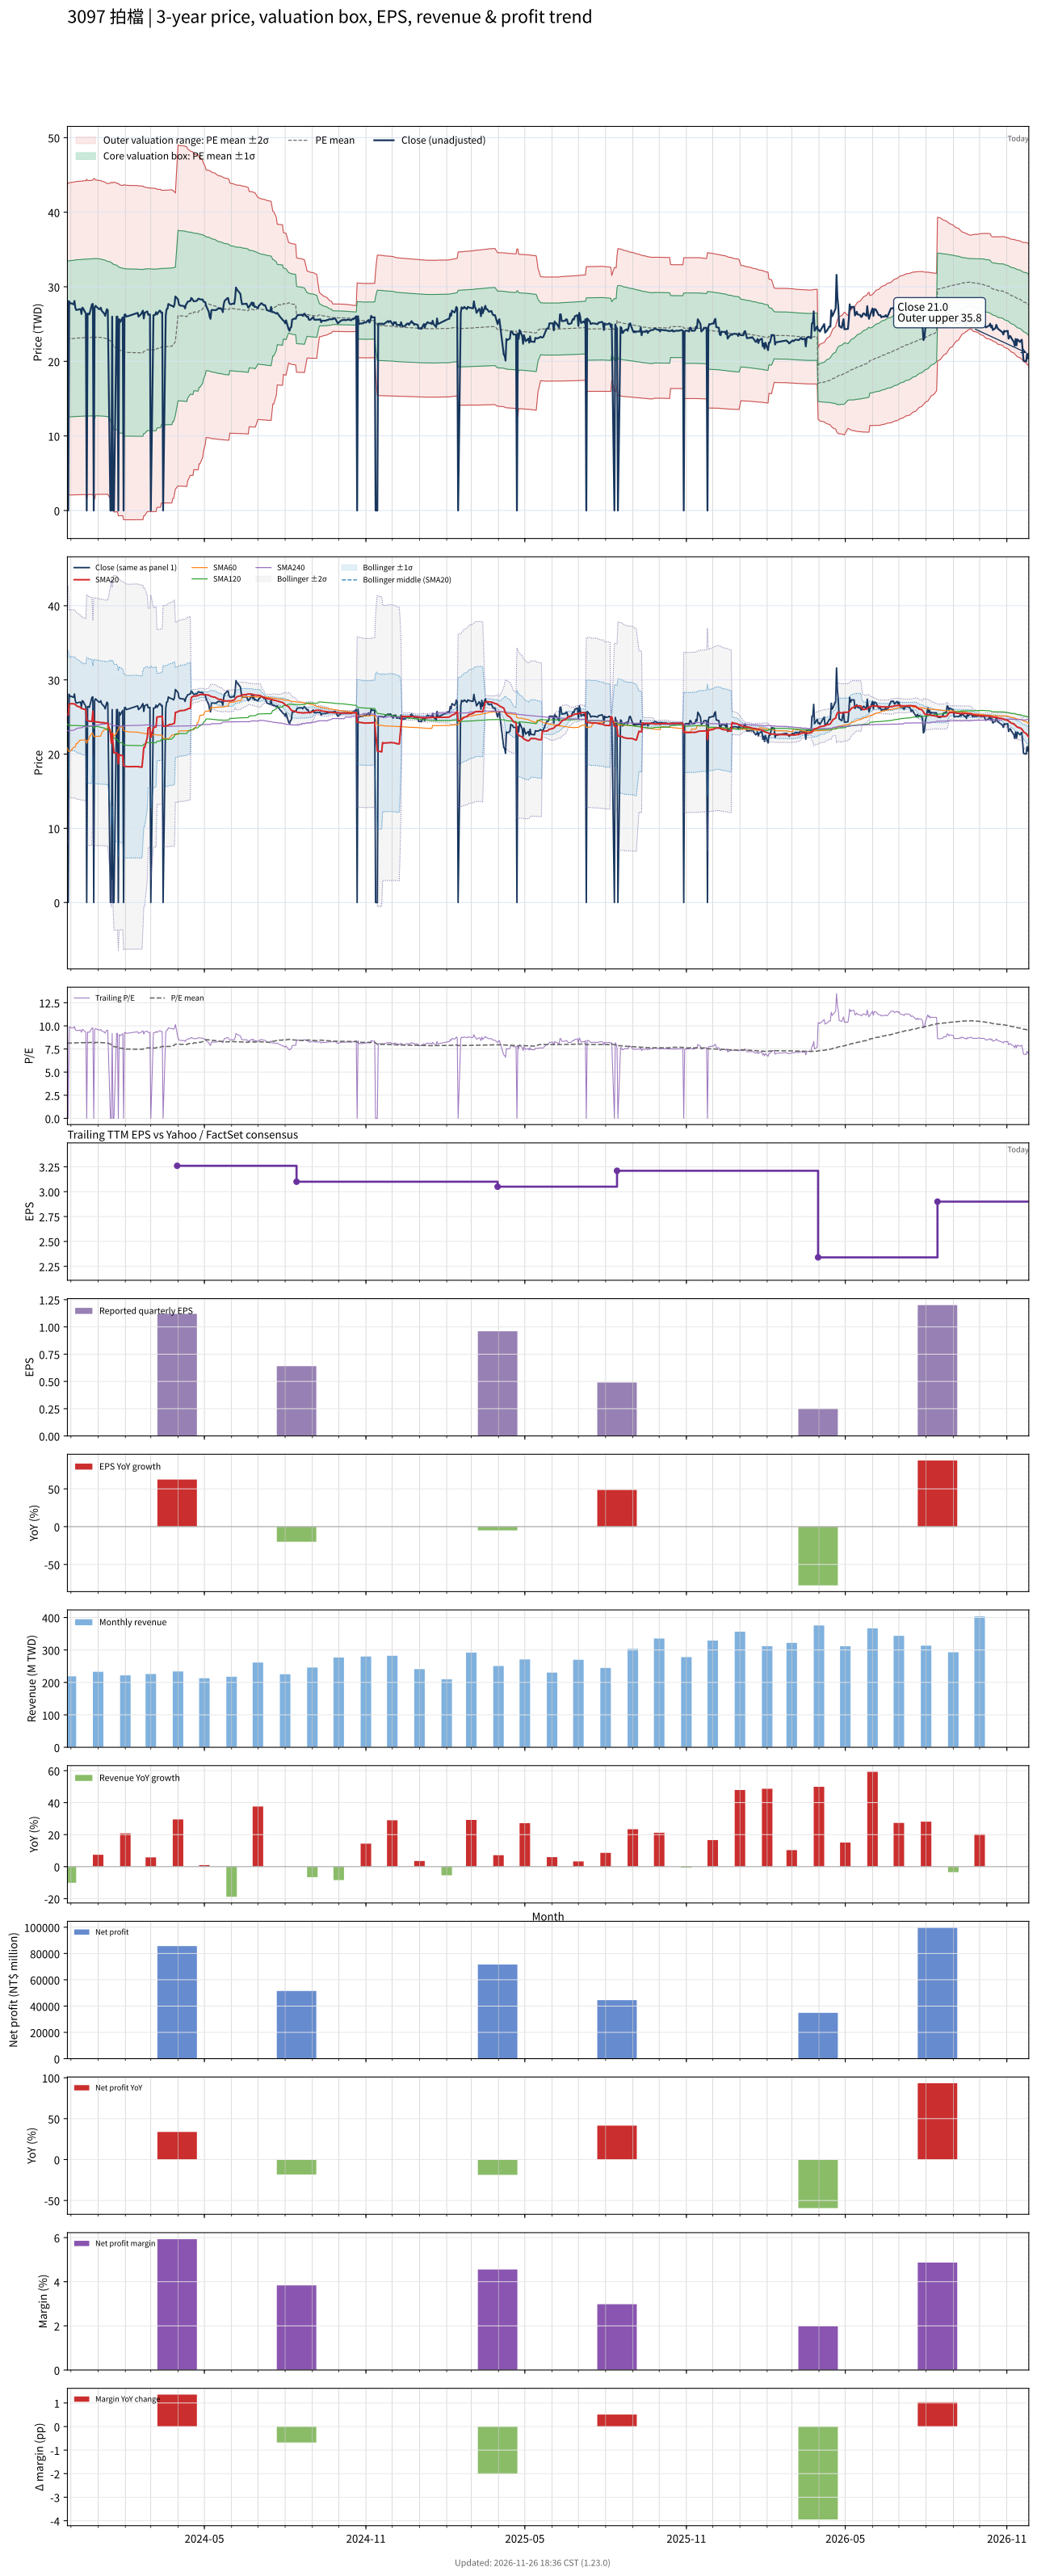

Values plotted in this chart, from the file beside it:
# chart-version: skill-stock-dynamic-val…
date, close, available_date, period_end, eps, ttm_eps, pe, pe_mean, pe_std, price_m2, price_m1, price_mean, price_p1, price_p2, forward_eps, forward_pe, forward_pe_mean, forward_pe_std, forward_price_m2, forward_price_m1, forward_price_mean, forward_price_p1, forward_price_p2, sma20
2023-11-27, 28.1, 2023-08-14, 2023-06-30, 0.33, 2.83, 9.929, 8.202, 3.621, 2.719, 12.96, 23.21, 33.46, 43.7, , , , , , , , , , 25.29
2023-11-28, 0.000000, 2023-08-14, 2023-06-30, 0.33, 2.83, 0.000000, 8.126, 3.696, 2.077, 12.54, 23, 33.46, 43.92, , , , , , , , , , 25.29
2023-11-29, 28.05, 2023-08-14, 2023-06-30, 0.33, 2.83, 9.912, 8.132, 3.698, 2.08, 12.55, 23.01, 33.48, 43.94, , , , , , , , , , 26.69
2023-11-30, 27.75, 2023-08-14, 2023-06-30, 0.33, 2.83, 9.806, 8.136, 3.7, 2.083, 12.55, 23.02, 33.5, 43.97, , , , , , , , , , 26.77
2023-12-01, 27.8, 2023-08-14, 2023-06-30, 0.33, 2.83, 9.823, 8.142, 3.702, 2.087, 12.56, 23.04, 33.52, 44, , , , , , , , , , 26.79
2023-12-04, 27.65, 2023-08-14, 2023-06-30, 0.33, 2.83, 9.77, 8.147, 3.704, 2.092, 12.57, 23.06, 33.54, 44.02, , , , , , , , , , 26.77
2023-12-05, 28.1, 2023-08-14, 2023-06-30, 0.33, 2.83, 9.929, 8.157, 3.707, 2.1, 12.59, 23.08, 33.57, 44.07, , , , , , , , , , 26.77
2023-12-06, 27.2, 2023-08-14, 2023-06-30, 0.33, 2.83, 9.611, 8.162, 3.709, 2.106, 12.6, 23.1, 33.59, 44.09, , , , , , , , , , 26.69
2023-12-07, 26.9, 2023-08-14, 2023-06-30, 0.33, 2.83, 9.505, 8.167, 3.71, 2.112, 12.61, 23.11, 33.61, 44.11, , , , , , , , , , 26.58
2023-12-08, 26.9, 2023-08-14, 2023-06-30, 0.33, 2.83, 9.505, 8.17, 3.711, 2.115, 12.62, 23.12, 33.62, 44.13, , , , , , , , , , 26.46
2023-12-11, 27, 2023-08-14, 2023-06-30, 0.33, 2.83, 9.541, 8.173, 3.712, 2.118, 12.62, 23.13, 33.63, 44.14, , , , , , , , , , 26.36
2023-12-12, 27, 2023-08-14, 2023-06-30, 0.33, 2.83, 9.541, 8.176, 3.713, 2.121, 12.63, 23.14, 33.65, 44.15, , , , , , , , , , 26.28
2023-12-13, 26.35, 2023-08-14, 2023-06-30, 0.33, 2.83, 9.311, 8.178, 3.714, 2.124, 12.63, 23.14, 33.65, 44.16, , , , , , , , , , 26.13
2023-12-14, 27.2, 2023-08-14, 2023-06-30, 0.33, 2.83, 9.611, 8.183, 3.715, 2.13, 12.64, 23.16, 33.67, 44.19, , , , , , , , , , 26.14
2023-12-15, 27.1, 2023-08-14, 2023-06-30, 0.33, 2.83, 9.576, 8.188, 3.717, 2.136, 12.65, 23.17, 33.69, 44.21, , , , , , , , , , 26.08
2023-12-18, 26.4, 2023-08-14, 2023-06-30, 0.33, 2.83, 9.329, 8.191, 3.718, 2.14, 12.66, 23.18, 33.7, 44.22, , , , , , , , , , 25.99
2023-12-19, 0.000000, 2023-08-14, 2023-06-30, 0.33, 2.83, 0.000000, 8.116, 3.791, 1.511, 12.24, 22.97, 33.7, 44.43, , , , , , , , , , 24.61
2023-12-20, 26.4, 2023-08-14, 2023-06-30, 0.33, 2.83, 9.329, 8.194, 3.718, 2.143, 12.67, 23.19, 33.71, 44.23, , , , , , , , , , 24.55
2023-12-21, 26.4, 2023-08-14, 2023-06-30, 0.33, 2.83, 9.329, 8.195, 3.719, 2.145, 12.67, 23.19, 33.72, 44.24, , , , , , , , , , 24.5
2023-12-22, 26.3, 2023-08-14, 2023-06-30, 0.33, 2.83, 9.293, 8.197, 3.719, 2.148, 12.67, 23.2, 33.72, 44.25, , , , , , , , , , 24.43
2023-12-25, 27.65, 2023-08-14, 2023-06-30, 0.33, 2.83, 9.77, 8.204, 3.721, 2.155, 12.69, 23.22, 33.75, 44.28, , , , , , , , , , 24.41
2023-12-26, 27.7, 2023-08-14, 2023-06-30, 0.33, 2.83, 9.788, 8.21, 3.723, 2.161, 12.7, 23.23, 33.77, 44.31, , , , , , , , , , 25.79
2023-12-27, 0.000000, 2023-08-14, 2023-06-30, 0.33, 2.83, 0.000000, 8.131, 3.796, 1.526, 12.27, 23.01, 33.76, 44.5, , , , , , , , , , 24.39
2023-12-28, 27.2, 2023-08-14, 2023-06-30, 0.33, 2.83, 9.611, 8.133, 3.797, 1.527, 12.27, 23.02, 33.76, 44.5, , , , , , , , , , 24.36
2023-12-29, 27.45, 2023-08-14, 2023-06-30, 0.33, 2.83, 9.7, 8.214, 3.725, 2.163, 12.7, 23.24, 33.78, 44.33, , , , , , , , , , 24.34
2024-01-02, 27, 2023-08-14, 2023-06-30, 0.33, 2.83, 9.541, 8.204, 3.72, 2.164, 12.69, 23.22, 33.74, 44.27, , , , , , , , , , 24.31
2024-01-03, 27, 2023-08-14, 2023-06-30, 0.33, 2.83, 9.541, 8.2, 3.718, 2.162, 12.68, 23.2, 33.73, 44.25, , , , , , , , , , 24.26
2024-01-04, 27.2, 2023-08-14, 2023-06-30, 0.33, 2.83, 9.611, 8.198, 3.717, 2.162, 12.68, 23.2, 33.72, 44.24, , , , , , , , , , 24.26
2024-01-05, 26.8, 2023-08-14, 2023-06-30, 0.33, 2.83, 9.47, 8.186, 3.711, 2.164, 12.67, 23.17, 33.67, 44.17, , , , , , , , , , 24.25
2024-01-08, 26.4, 2023-08-14, 2023-06-30, 0.33, 2.83, 9.329, 8.171, 3.703, 2.169, 12.65, 23.13, 33.6, 44.08, , , , , , , , , , 24.23
2024-01-09, 26.1, 2023-08-14, 2023-06-30, 0.33, 2.83, 9.223, 8.159, 3.696, 2.169, 12.63, 23.09, 33.55, 44.01, , , , , , , , , , 24.18
2024-01-10, 26.6, 2023-08-14, 2023-06-30, 0.33, 2.83, 9.399, 8.147, 3.69, 2.171, 12.61, 23.06, 33.5, 43.94, , , , , , , , , , 24.16
2024-01-11, 27, 2023-08-14, 2023-06-30, 0.33, 2.83, 9.541, 8.135, 3.683, 2.176, 12.6, 23.02, 33.44, 43.87, , , , , , , , , , 24.2
2024-01-12, 26.85, 2023-08-14, 2023-06-30, 0.33, 2.83, 9.488, 8.126, 3.678, 2.177, 12.59, 23, 33.4, 43.81, , , , , , , , , , 24.18
2024-01-15, 0.000000, 2023-08-14, 2023-06-30, 0.33, 2.83, 0.000000, 8.036, 3.744, 1.552, 12.15, 22.74, 33.34, 43.93, , , , , , , , , , 22.82
2024-01-16, 0.000000, 2023-08-14, 2023-06-30, 0.33, 2.83, 0.000000, 7.944, 3.805, 0.9473, 11.71, 22.48, 33.25, 44.01, , , , , , , , , , 21.5
2024-01-17, 26, 2023-08-14, 2023-06-30, 0.33, 2.83, 9.187, 7.928, 3.796, 0.9541, 11.7, 22.44, 33.18, 43.92, , , , , , , , , , 22.8
2024-01-18, 0.000000, 2023-08-14, 2023-06-30, 0.33, 2.83, 0.000000, 7.837, 3.854, 0.368, 11.27, 22.18, 33.08, 43.99, , , , , , , , , , 21.48
2024-01-19, 0.000000, 2023-08-14, 2023-06-30, 0.33, 2.83, 0.000000, 7.745, 3.908, -0.1991, 10.86, 21.92, 32.98, 44.03, , , , , , , , , , 20.16
2024-01-22, 26, 2023-08-14, 2023-06-30, 0.33, 2.83, 9.187, 7.729, 3.898, -0.188, 10.84, 21.87, 32.9, 43.93, , , , , , , , , , 20.15
2024-01-23, 26, 2023-08-14, 2023-06-30, 0.33, 2.83, 9.187, 7.712, 3.887, -0.1755, 10.83, 21.83, 32.83, 43.83, , , , , , , , , , 20.07
2024-01-24, 0.000000, 2023-08-14, 2023-06-30, 0.33, 2.83, 0.000000, 7.619, 3.937, -0.7217, 10.42, 21.56, 32.71, 43.85, , , , , , , , , , 18.68
2024-01-25, 25.65, 2023-08-14, 2023-06-30, 0.33, 2.83, 9.064, 7.604, 3.928, -0.7117, 10.4, 21.52, 32.63, 43.75, , , , , , , , , , 19.96
2024-01-26, 25.25, 2023-08-14, 2023-06-30, 0.33, 2.83, 8.922, 7.587, 3.918, -0.7026, 10.38, 21.47, 32.56, 43.65, , , , , , , , , , 19.86
2024-01-29, 25.9, 2023-08-14, 2023-06-30, 0.33, 2.83, 9.152, 7.577, 3.912, -0.6985, 10.37, 21.44, 32.51, 43.58, , , , , , , , , , 19.79
2024-01-30, 0.000000, 2023-08-14, 2023-06-30, 0.33, 2.83, 0.000000, 7.495, 3.967, -1.242, 9.985, 21.21, 32.44, 43.66, , , , , , , , , , 18.44
2024-01-31, 26.25, 2023-08-14, 2023-06-30, 0.33, 2.83, 9.276, 7.494, 3.966, -1.242, 9.983, 21.21, 32.43, 43.66, , , , , , , , , , 18.4
2024-02-01, 26.3, 2023-08-14, 2023-06-30, 0.33, 2.83, 9.293, 7.492, 3.966, -1.242, 9.981, 21.2, 32.43, 43.65, , , , , , , , , , 18.36
2024-02-02, 26, 2023-08-14, 2023-06-30, 0.33, 2.83, 9.187, 7.487, 3.963, -1.241, 9.973, 21.19, 32.4, 43.62, , , , , , , , , , 18.32
2024-02-05, 26.1, 2023-08-14, 2023-06-30, 0.33, 2.83, 9.223, 7.483, 3.961, -1.241, 9.967, 21.18, 32.39, 43.59, , , , , , , , , , 18.3
2024-02-15, 26.5, 2023-08-14, 2023-06-30, 0.33, 2.83, 9.364, 7.478, 3.958, -1.24, 9.962, 21.16, 32.37, 43.57, , , , , , , , , , 18.32
2024-02-16, 26, 2023-08-14, 2023-06-30, 0.33, 2.83, 9.187, 7.472, 3.955, -1.239, 9.954, 21.15, 32.34, 43.53, , , , , , , , , , 18.29
2024-02-19, 26.35, 2023-08-14, 2023-06-30, 0.33, 2.83, 9.311, 7.471, 3.954, -1.239, 9.951, 21.14, 32.33, 43.52, , , , , , , , , , 18.26
2024-02-20, 26.6, 2023-08-14, 2023-06-30, 0.33, 2.83, 9.399, 7.468, 3.953, -1.239, 9.948, 21.14, 32.32, 43.51, , , , , , , , , , 18.25
2024-02-21, 26.8, 2023-08-14, 2023-06-30, 0.33, 2.83, 9.47, 7.467, 3.953, -1.239, 9.947, 21.13, 32.32, 43.5, , , , , , , , , , 19.59
2024-02-22, 25.75, 2023-08-14, 2023-06-30, 0.33, 2.83, 9.099, 7.543, 3.895, -0.6982, 10.32, 21.35, 32.37, 43.39, , , , , , , , , , 20.87
2024-02-23, 26.5, 2023-08-14, 2023-06-30, 0.33, 2.83, 9.364, 7.542, 3.894, -0.6983, 10.32, 21.34, 32.36, 43.38, , , , , , , , , , 20.9
2024-02-26, 26.7, 2023-08-14, 2023-06-30, 0.33, 2.83, 9.435, 7.62, 3.836, -0.1433, 10.71, 21.57, 32.42, 43.27, , , , , , , , , , 22.23
2024-02-27, 26.25, 2023-08-14, 2023-06-30, 0.33, 2.83, 9.276, 7.617, 3.834, -0.1435, 10.71, 21.56, 32.41, 43.26, , , , , , , , , , 23.55
... 668 more rows
